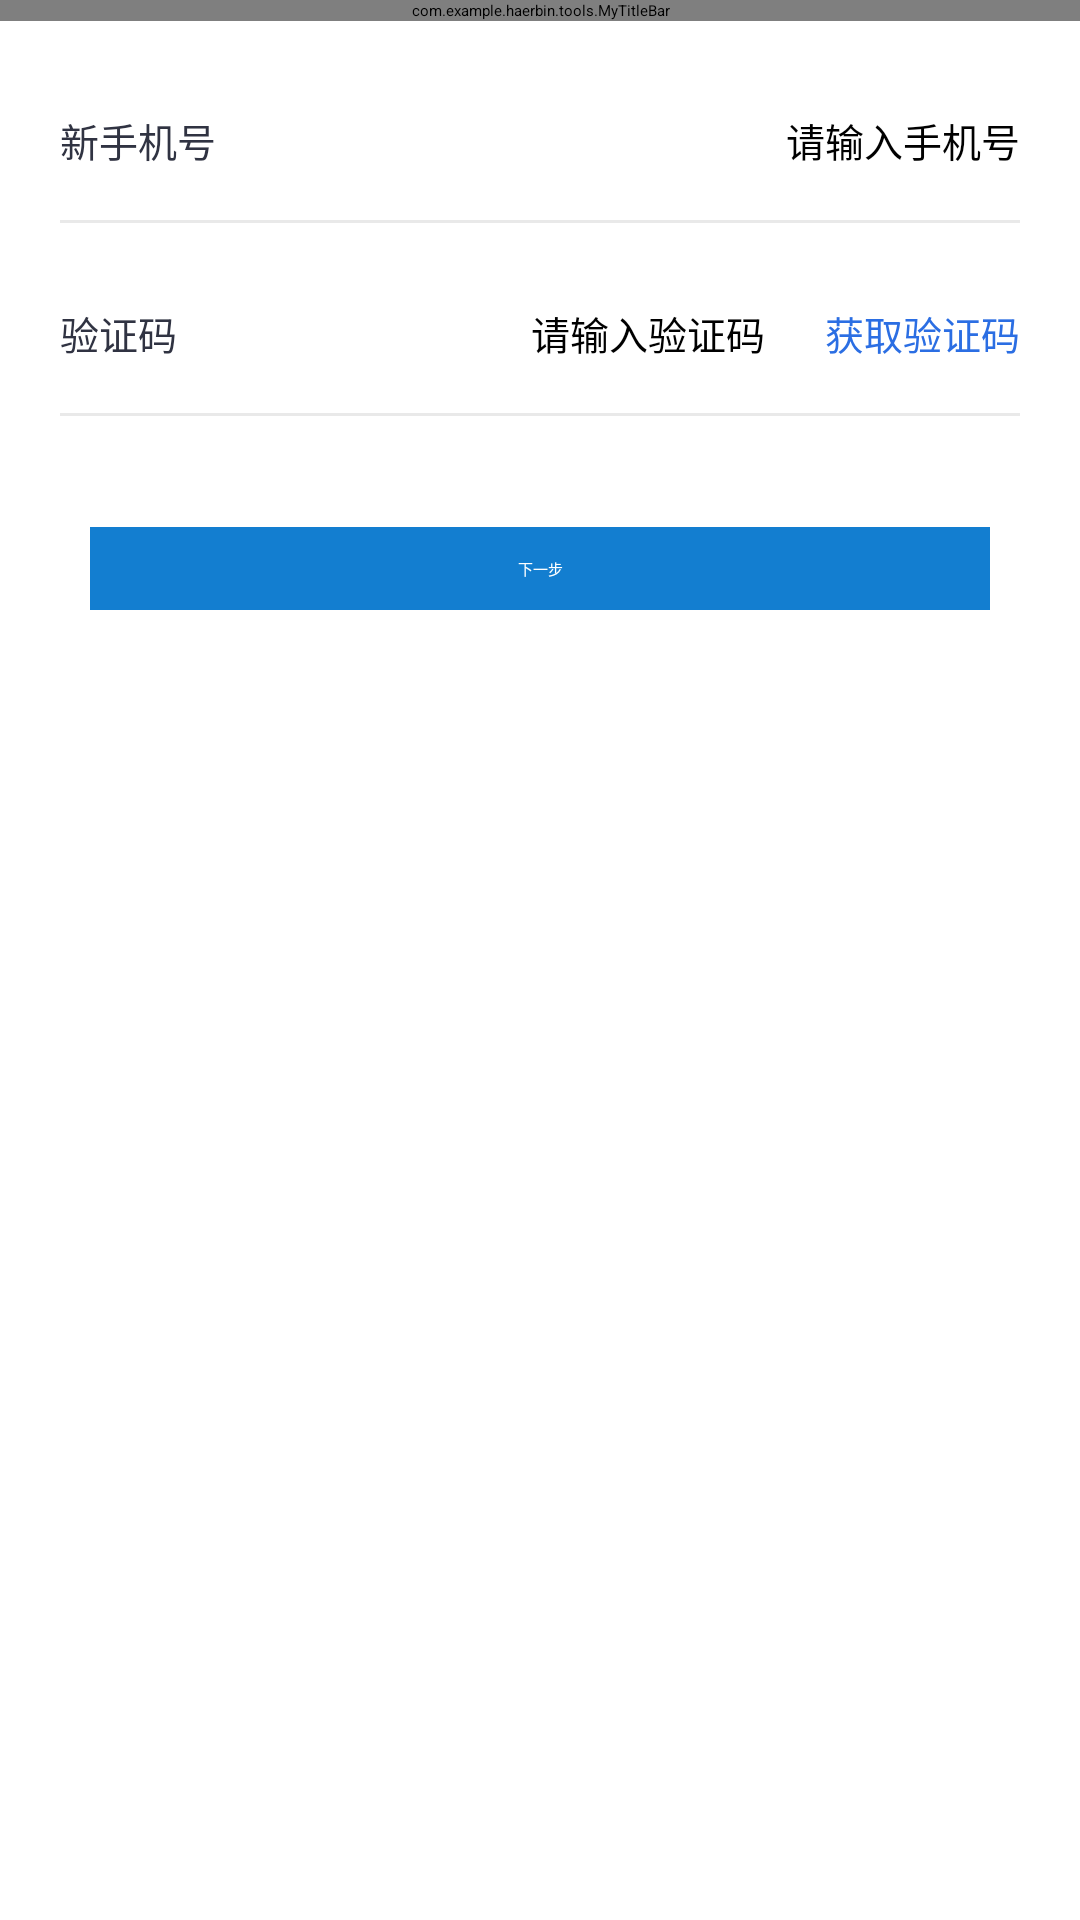

Write the Android layout XML for this screen, with the resource values it uses.
<!-- AndroidManifest.xml: application theme QMUI.NoActionBar -->
<!-- res/layout/activity_edit_phone.xml -->
<?xml version="1.0" encoding="utf-8"?>
<androidx.constraintlayout.widget.ConstraintLayout xmlns:android="http://schemas.android.com/apk/res/android"
    xmlns:app="http://schemas.android.com/apk/res-auto"
    xmlns:tools="http://schemas.android.com/tools"
    android:layout_width="match_parent"
    android:layout_height="match_parent"
    android:background="@color/white"
    tools:context=".activity.EditPhoneActivity">

    <com.example.haerbin.tools.MyTitleBar
        android:id="@+id/titleBar"
        android:layout_width="match_parent"
        android:layout_height="wrap_content"
        app:center_txt="修改手机号"
        app:layout_constraintTop_toTopOf="parent" />

    <TextView
        android:id="@+id/tv_phone"
        android:layout_width="wrap_content"
        android:layout_height="wrap_content"
        android:layout_marginStart="20dp"
        android:layout_marginTop="30dp"
        android:text="新手机号"
        android:textColor="#ff303342"
        android:textSize="13sp"
        app:layout_constraintStart_toStartOf="parent"
        app:layout_constraintTop_toBottomOf="@id/titleBar" />

    <EditText
        android:id="@+id/et_phone"
        android:layout_width="200dp"
        android:layout_height="wrap_content"
        android:layout_marginEnd="20dp"
        android:background="@null"
        android:gravity="end"
        android:hint="请输入手机号"
        android:textSize="13sp"
        app:layout_constraintBottom_toBottomOf="@id/tv_phone"
        app:layout_constraintEnd_toEndOf="parent"
        app:layout_constraintTop_toTopOf="@id/tv_phone" />

    <View
        android:layout_width="0dp"
        android:layout_height="1dp"
        android:layout_marginTop="17dp"
        android:background="@color/color_e9e9e9"
        app:layout_constraintEnd_toEndOf="@id/et_phone"
        app:layout_constraintStart_toStartOf="@id/tv_phone"
        app:layout_constraintTop_toBottomOf="@id/et_phone" />

    <TextView
        android:id="@+id/tv_code"
        android:layout_width="wrap_content"
        android:layout_height="wrap_content"
        android:layout_marginStart="20dp"
        android:layout_marginTop="45dp"
        android:text="验证码"
        android:textColor="#ff303342"
        android:textSize="13sp"
        app:layout_constraintStart_toStartOf="parent"
        app:layout_constraintTop_toBottomOf="@id/tv_phone" />

    <EditText
        android:id="@+id/et_code"
        android:layout_width="200dp"
        android:layout_height="wrap_content"
        android:layout_marginEnd="20dp"
        android:background="@null"
        android:gravity="end"
        android:hint="请输入验证码"
        android:textSize="13sp"
        app:layout_constraintBottom_toBottomOf="@id/tv_code"
        app:layout_constraintEnd_toStartOf="@id/tv_getcode"
        app:layout_constraintTop_toTopOf="@id/tv_code" />

    <TextView
        android:id="@+id/tv_getcode"
        android:layout_width="wrap_content"
        android:layout_height="wrap_content"
        android:layout_marginEnd="20dp"
        android:text="获取验证码"
        android:textColor="#ff2b6ee3"
        android:textSize="13sp"
        app:layout_constraintBottom_toBottomOf="@id/tv_code"
        app:layout_constraintEnd_toEndOf="parent"
        app:layout_constraintTop_toTopOf="@id/tv_code" />

    <View
        android:layout_width="0dp"
        android:layout_height="1dp"
        android:layout_marginTop="17dp"
        android:background="@color/color_e9e9e9"
        app:layout_constraintEnd_toEndOf="@id/et_phone"
        app:layout_constraintStart_toStartOf="@id/tv_phone"
        app:layout_constraintTop_toBottomOf="@id/et_code" />
    <TextView
        android:id="@+id/tv_ok"
        android:layout_width="match_parent"
        android:layout_height="wrap_content"
        android:layout_marginStart="30dp"
        android:layout_marginTop="55dp"

        android:layout_marginEnd="30dp"
        android:background="@color/color_137ed0"
        android:gravity="center"
        android:paddingTop="10dp"
        android:paddingBottom="10dp"
        android:text="下一步"
        android:textColor="@color/white"
        app:layout_constraintTop_toBottomOf="@id/tv_getcode" />
</androidx.constraintlayout.widget.ConstraintLayout>
<!-- resources referenced by this layout -->
<resources>
  <color name="color_137ed0">#ff137ed0</color>
  <color name="color_e9e9e9">#ffe9e9e9</color>
  <color name="white">#FFFFFFFF</color>
</resources>
